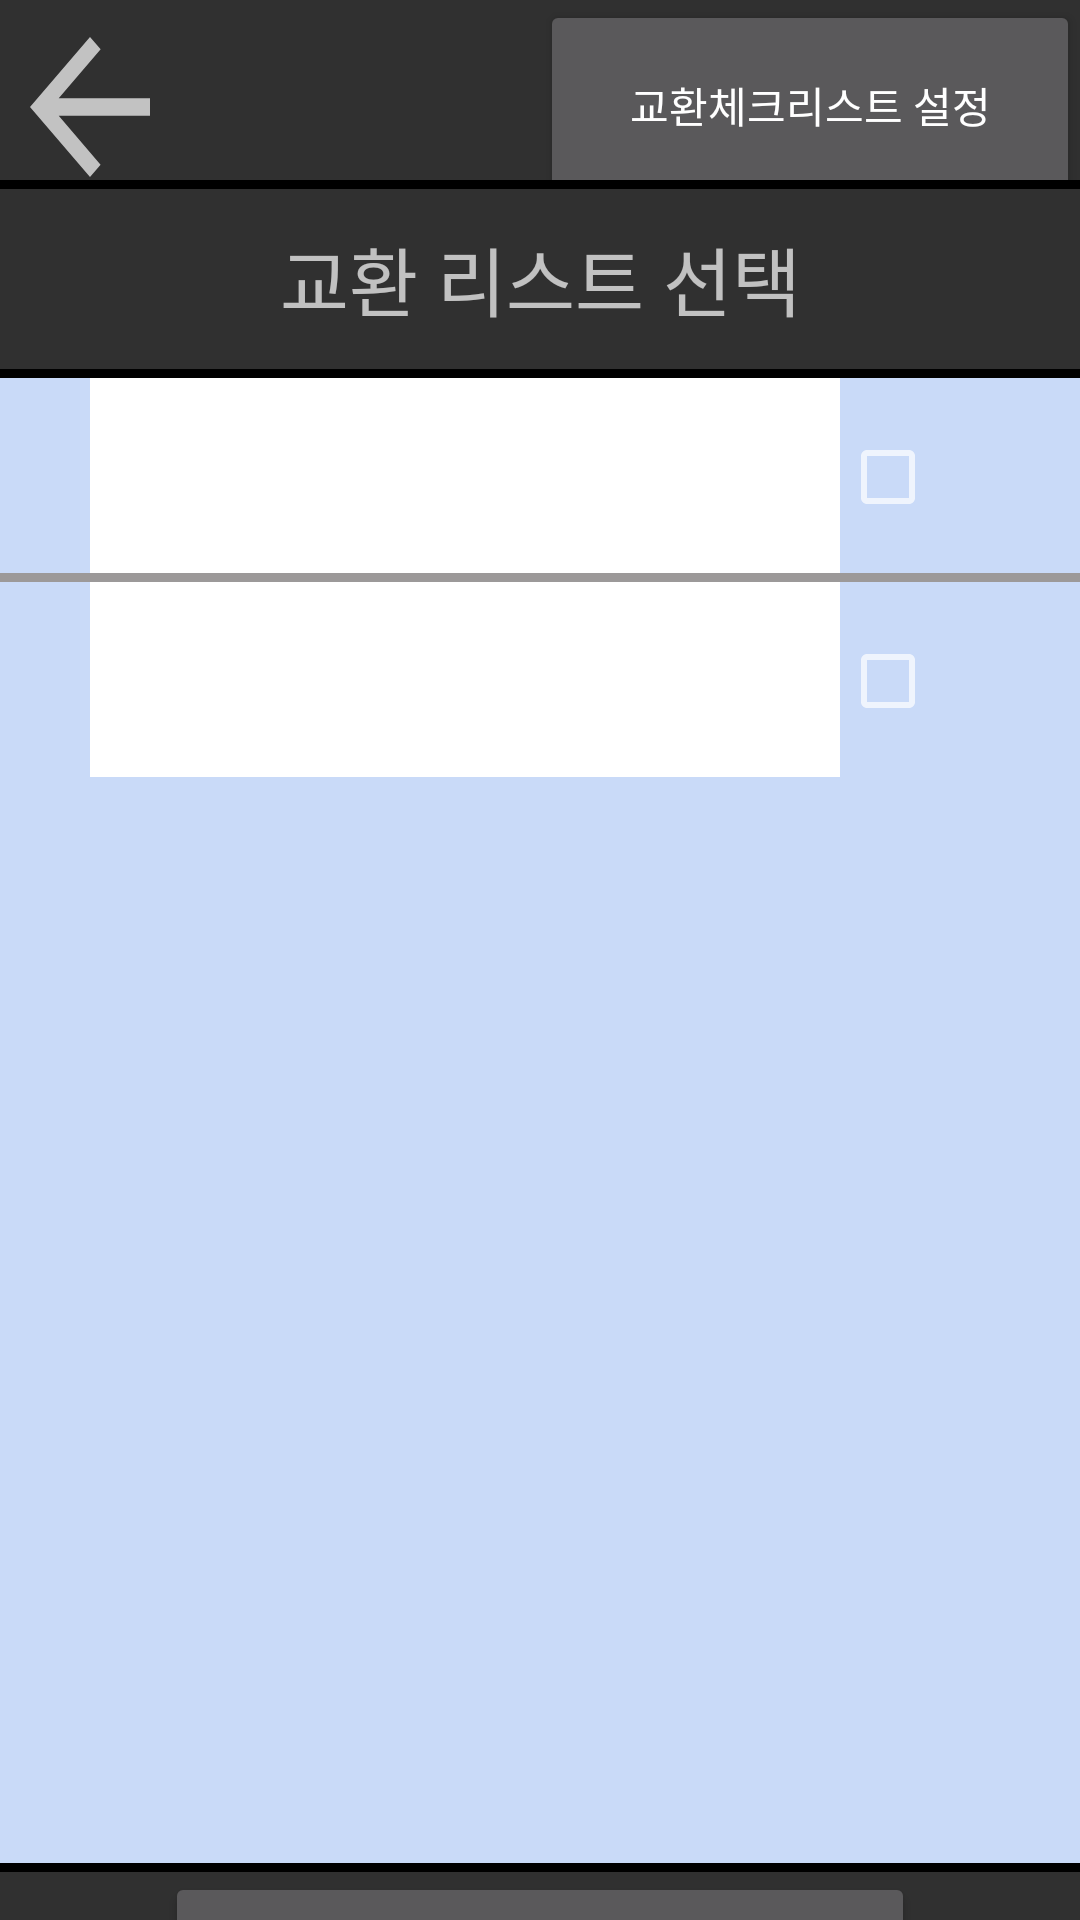

The Android layout XML behind this screen, and the referenced resources:
<!-- AndroidManifest.xml: application theme Theme.AppCompat.NoActionBar -->
<!-- res/layout/activity_ch_list.xml -->
<?xml version="1.0" encoding="utf-8"?>
<LinearLayout xmlns:android="http://schemas.android.com/apk/res/android"
    xmlns:app="http://schemas.android.com/apk/res-auto"
    xmlns:tools="http://schemas.android.com/tools"
    android:layout_width="match_parent"
    android:layout_height="match_parent"
    android:orientation="vertical"
    tools:context=".ChooseListActivity">

    <LinearLayout
        android:layout_width="match_parent"
        android:layout_height="60dp"
        android:orientation="horizontal">

        <Button
            android:layout_width="60dp"
            android:layout_height="70dp"
            android:background="@drawable/ic_baseline_arrow_back_24" />
        <View
            android:layout_width="0dp"
            android:layout_height="0dp"
            android:layout_weight="1"/>
        
        <Button
            android:layout_width="180dp"
            android:layout_height="70dp"
            android:text="교환체크리스트 설정" />
    </LinearLayout>
    <View
        android:layout_width="match_parent"
        android:layout_height="3dp"
        android:background="@color/black"/>
    <TextView
        android:layout_width="match_parent"
        android:layout_height="60dp"
        android:text="교환 리스트 선택"
        android:textSize="25sp"
        android:gravity="center"/>
    <View
        android:layout_width="match_parent"
        android:layout_height="3dp"
        android:background="@color/black"/>

    <ScrollView
        android:id="@+id/scroll"
        android:layout_width="match_parent"
        android:layout_height="495dp"
        android:background="@color/tallengeblue">

        <LinearLayout
            android:layout_width="match_parent"
            android:layout_height="500dp"
            android:orientation="vertical">

            <LinearLayout
                android:layout_width="300dp"
                android:layout_height="65dp"
                android:layout_gravity="center"
                android:orientation="horizontal">

                <TextView
                    android:layout_width="250dp"
                    android:layout_height="65dp"
                    android:background="@color/white"
                    android:gravity="center"
                    android:text="C언어" />

                <CheckBox
                    android:layout_width="wrap_content"
                    android:layout_height="wrap_content" />

            </LinearLayout>

            <View
                android:layout_width="match_parent"
                android:layout_height="3dp"
                android:background="#9C9999" />

            <LinearLayout
                android:layout_width="300dp"
                android:layout_height="65dp"
                android:layout_gravity="center"
                android:orientation="horizontal">

                <TextView
                    android:layout_width="250dp"
                    android:layout_height="65dp"
                    android:background="@color/white"
                    android:gravity="center"
                    android:text="교환 과목" />

                <CheckBox
                    android:layout_width="wrap_content"
                    android:layout_height="wrap_content" />

            </LinearLayout>

        </LinearLayout>

    </ScrollView>

    <View
        android:layout_width="match_parent"
        android:layout_height="3dp"
        android:background="@color/black"/>
    <Button
        android:layout_width="250dp"
        android:layout_height="50dp"
        android:text="선택완료"
        android:textSize="16sp"
        android:layout_gravity="center"/>
    <View
        android:layout_width="match_parent"
        android:layout_height="3dp"
        android:background="@color/black"/>
    <LinearLayout
        android:layout_width="match_parent"
        android:layout_height="61dp"
        android:orientation="horizontal">

        <Button
            style="?android:attr/borderlessButtonStyle"
            android:layout_width="wrap_content"
            android:layout_height="60dp"
            android:layout_weight="1"

            android:background="@drawable/ic_baseline_home_24"
            app:backgroundTint="@color/tallengeblue" />


        <Button
            style="?android:attr/borderlessButtonStyle"
            android:layout_width="wrap_content"
            android:layout_height="60dp"
            android:layout_weight="1"
            android:background="@drawable/ic_baseline_chat_bubble_outline_24"
            android:backgroundTint="@color/tallengeblue"
            app:backgroundTint="@color/tallengeblue" />


        <Button
            style="?android:attr/borderlessButtonStyle"
            android:layout_width="wrap_content"
            android:layout_height="60dp"
            android:layout_weight="1"

            android:background="@drawable/ic_baseline_notifications_none_24"
            app:backgroundTint="@color/tallengeblue" />

        <Button
            style="?android:attr/borderlessButtonStyle"
            android:layout_width="wrap_content"
            android:layout_height="60dp"
            android:layout_weight="1"

            android:background="@drawable/ic_baseline_person_outline_24"
            app:backgroundTint="@color/tallengeblue" />

    </LinearLayout>

</LinearLayout>
<!-- resources referenced by this layout -->
<resources>
  <color name="black">#FF000000</color>
  <color name="tallengeblue"> #C9DAF8</color>
  <color name="white">#FFFFFFFF</color>
  <!-- drawable ic_baseline_arrow_back_24 (drawable) -->
  <vector android:height="60dp" android:tint="?attr/colorControlNormal"
      android:viewportHeight="24" android:viewportWidth="24"
      android:width="60dp" xmlns:android="http://schemas.android.com/apk/res/android">
      <path android:fillColor="@android:color/white" android:pathData="M20,11H7.83l5.59,-5.59L12,4l-8,8 8,8 1.41,-1.41L7.83,13H20v-2z"/>
  </vector>
  <!-- drawable ic_baseline_chat_bubble_outline_24 (drawable) -->
  <vector android:height="55dp" android:tint="?attr/colorControlNormal"
      android:viewportHeight="24" android:viewportWidth="24"
      android:width="55dp" xmlns:android="http://schemas.android.com/apk/res/android">
      <path android:fillColor="@android:color/white" android:pathData="M20,2L4,2c-1.1,0 -2,0.9 -2,2v18l4,-4h14c1.1,0 2,-0.9 2,-2L22,4c0,-1.1 -0.9,-2 -2,-2zM20,16L6,16l-2,2L4,4h16v12z"/>
  </vector>
  <!-- drawable ic_baseline_home_24 (drawable) -->
  <vector android:height="20dp" android:tint="?attr/colorControlNormal"
      android:viewportHeight="24" android:viewportWidth="24"
      android:width="20dp" xmlns:android="http://schemas.android.com/apk/res/android">
      <path android:fillColor="@android:color/white" android:pathData="M10,20v-6h4v6h5v-8h3L12,3 2,12h3v8z"/>
  </vector>
  <!-- drawable ic_baseline_notifications_none_24 (drawable) -->
  <vector android:height="55dp" android:tint="?attr/colorControlNormal"
      android:viewportHeight="24" android:viewportWidth="24"
      android:width="55dp" xmlns:android="http://schemas.android.com/apk/res/android">
      <path android:fillColor="@android:color/white" android:pathData="M12,22c1.1,0 2,-0.9 2,-2h-4c0,1.1 0.9,2 2,2zM18,16v-5c0,-3.07 -1.63,-5.64 -4.5,-6.32L13.5,4c0,-0.83 -0.67,-1.5 -1.5,-1.5s-1.5,0.67 -1.5,1.5v0.68C7.64,5.36 6,7.92 6,11v5l-2,2v1h16v-1l-2,-2zM16,17L8,17v-6c0,-2.48 1.51,-4.5 4,-4.5s4,2.02 4,4.5v6z"/>
  </vector>
  <!-- drawable ic_baseline_person_outline_24 (drawable) -->
  <vector android:height="55dp" android:tint="?attr/colorControlNormal"
      android:viewportHeight="24" android:viewportWidth="24"
      android:width="55dp" xmlns:android="http://schemas.android.com/apk/res/android">
      <path android:fillColor="@android:color/white" android:pathData="M12,5.9c1.16,0 2.1,0.94 2.1,2.1s-0.94,2.1 -2.1,2.1S9.9,9.16 9.9,8s0.94,-2.1 2.1,-2.1m0,9c2.97,0 6.1,1.46 6.1,2.1v1.1L5.9,18.1L5.9,17c0,-0.64 3.13,-2.1 6.1,-2.1M12,4C9.79,4 8,5.79 8,8s1.79,4 4,4 4,-1.79 4,-4 -1.79,-4 -4,-4zM12,13c-2.67,0 -8,1.34 -8,4v3h16v-3c0,-2.66 -5.33,-4 -8,-4z"/>
  </vector>
</resources>
